Dataset: test_data (GitHub, BonyGeorge/Wheat-Impurities-System). Classes: healthy wheat, wild oats.

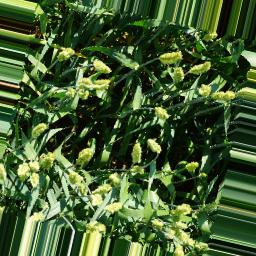
Label: healthy wheat

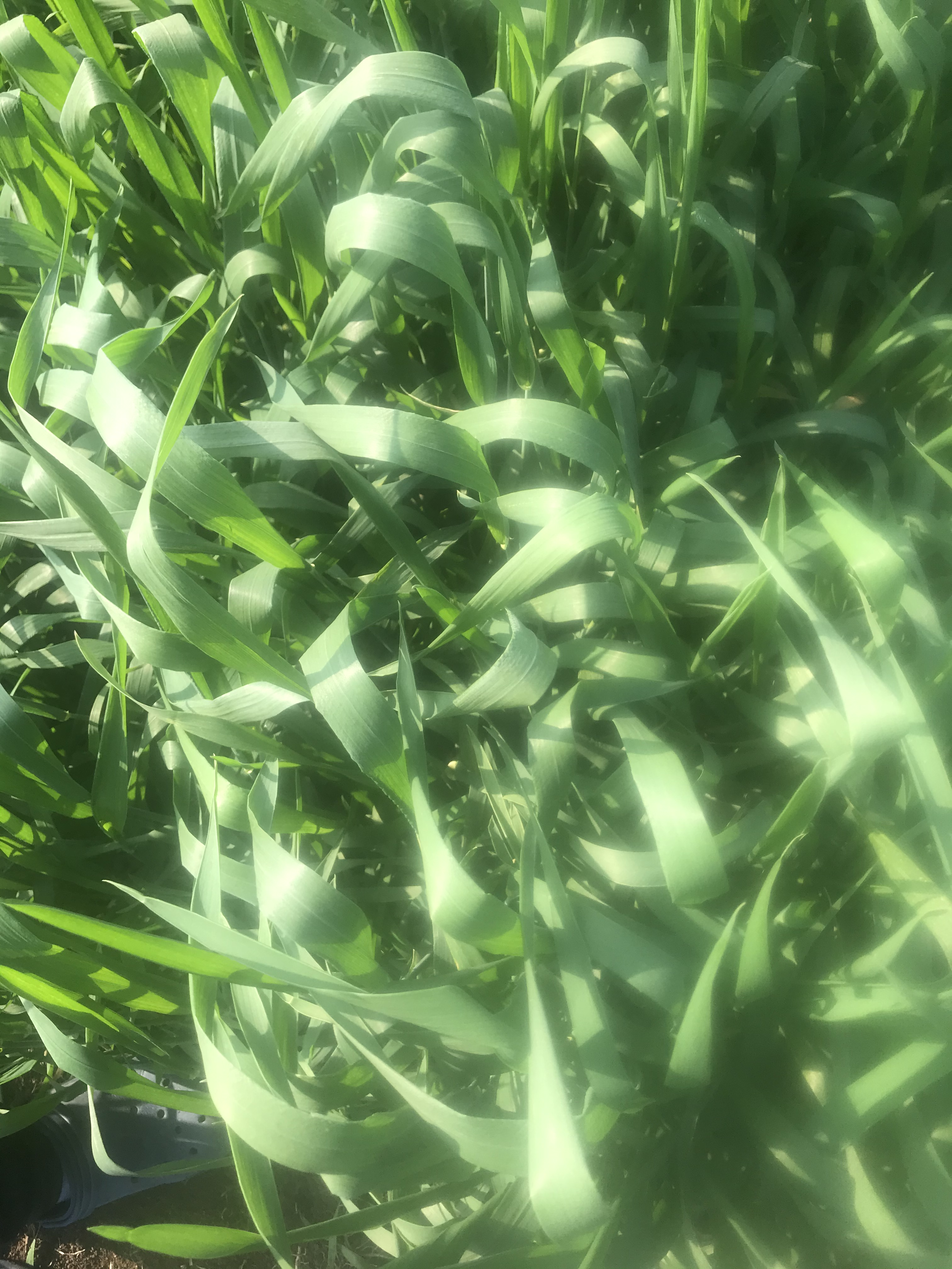
Label: wild oats

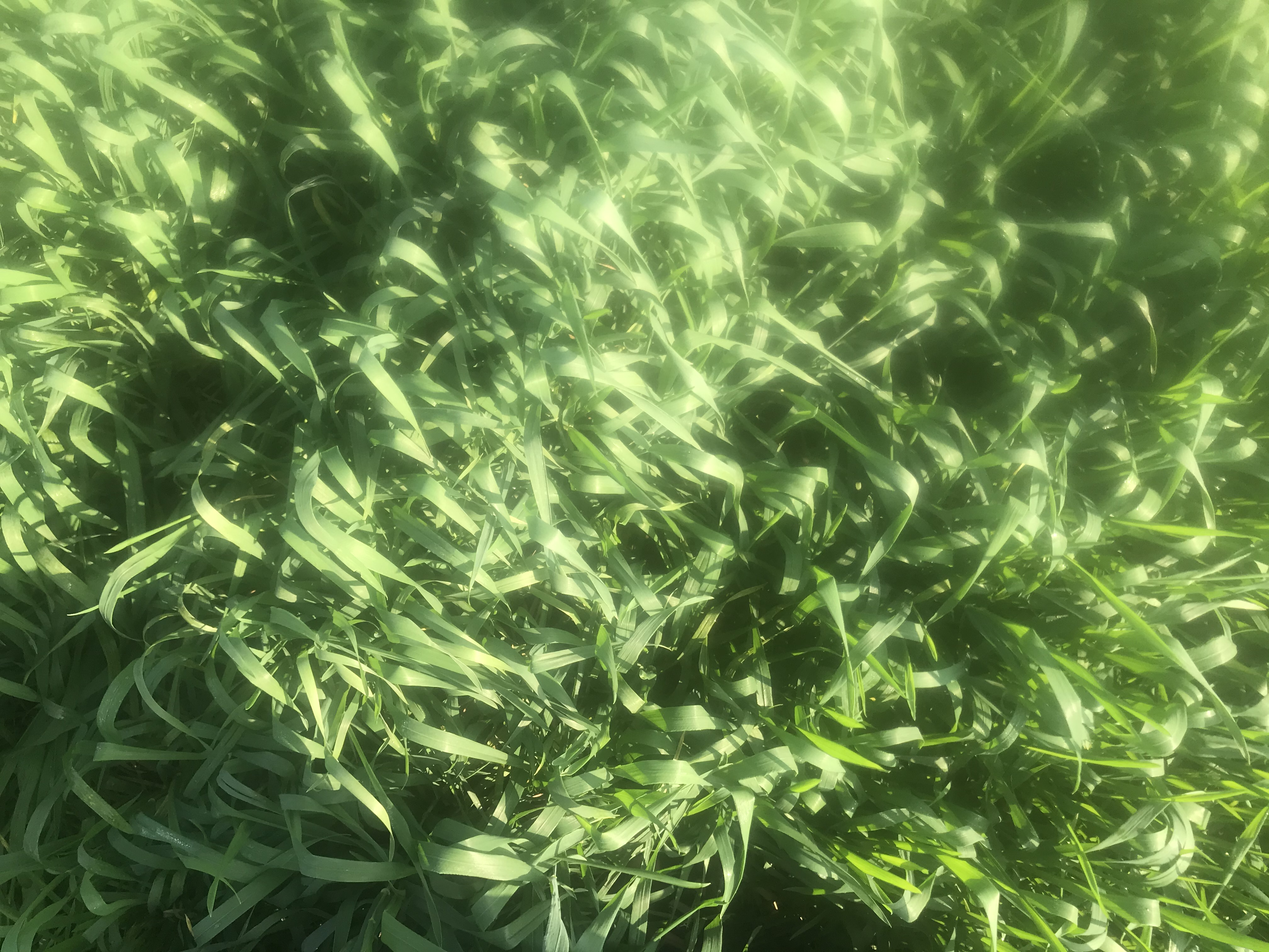
Label: wild oats

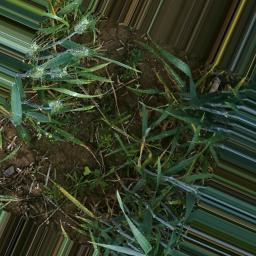
Label: healthy wheat

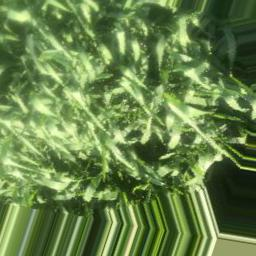
Label: wild oats

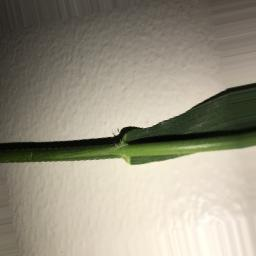
Label: wild oats
